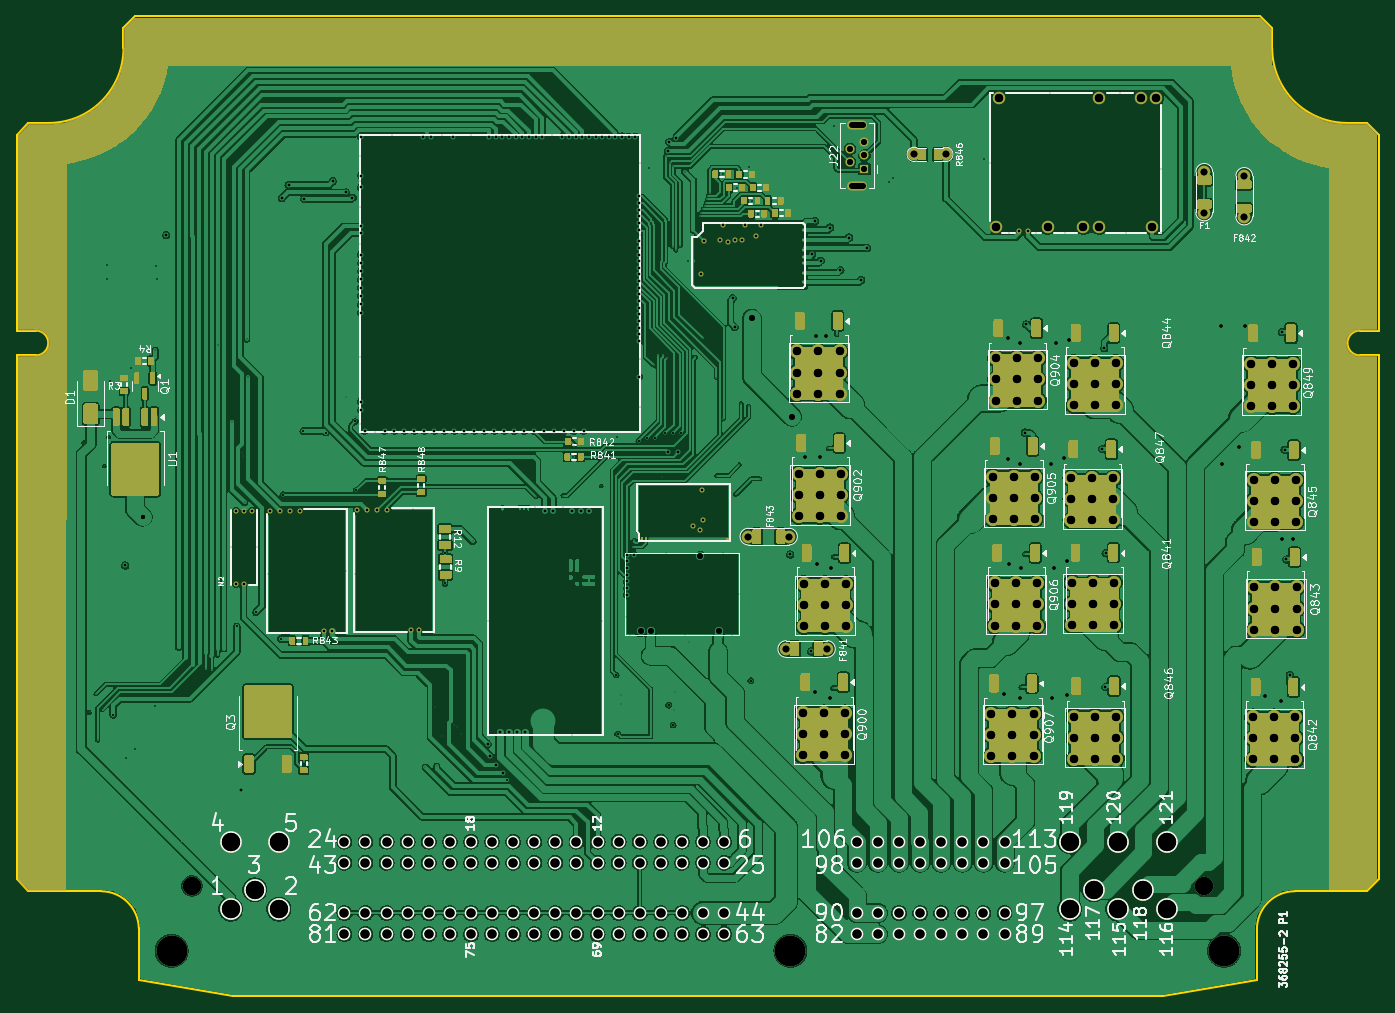
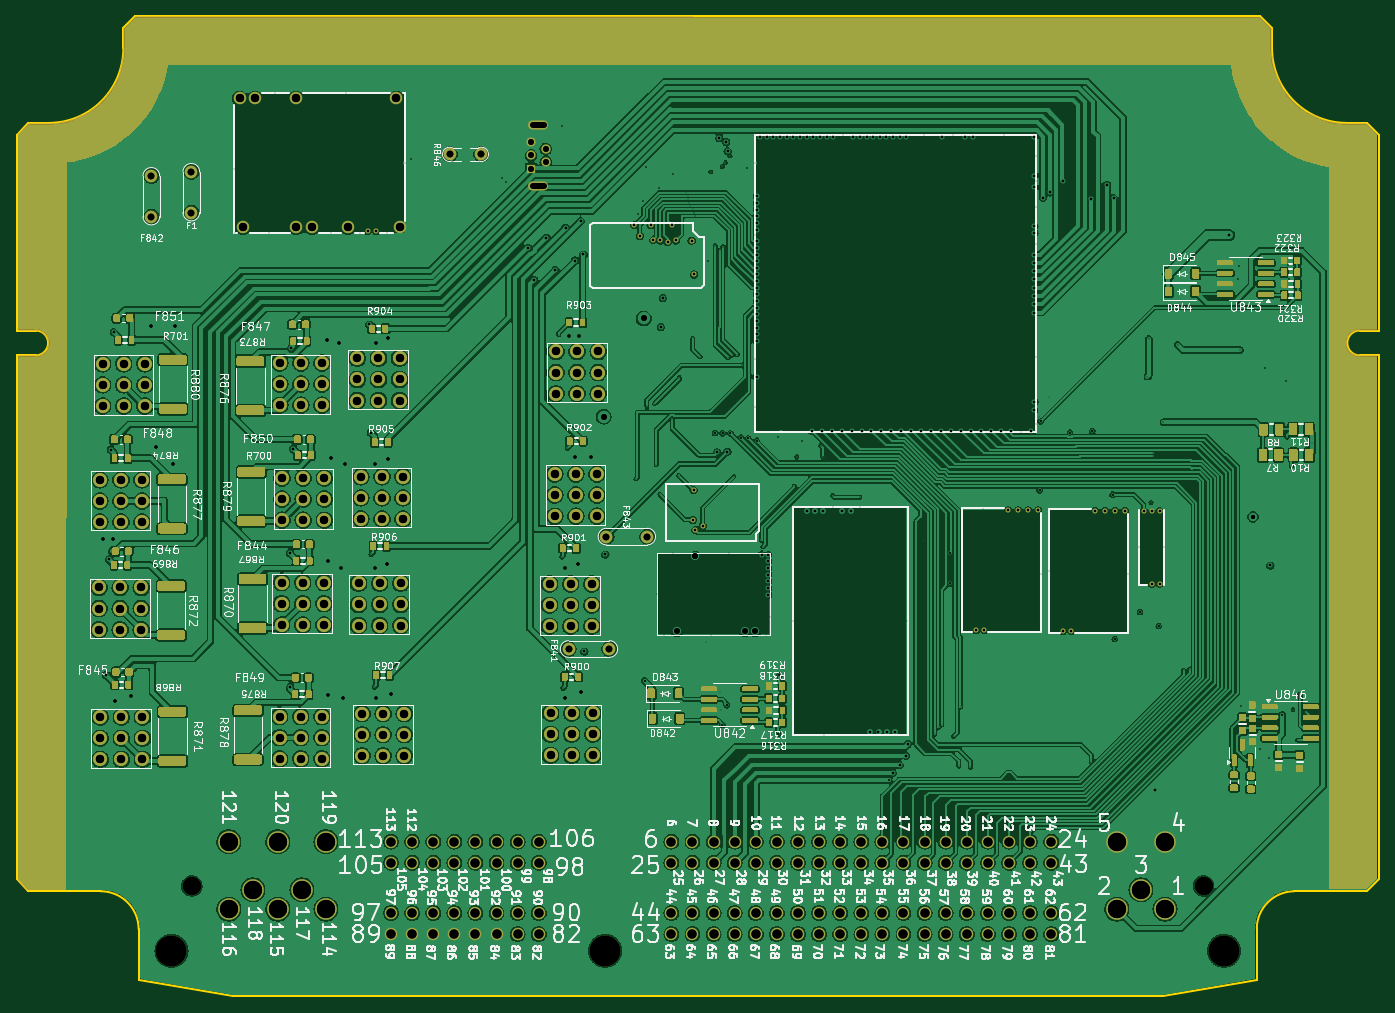
Circuit board: 12 layer files. Board 164.0 x 118.0 mm.
- bottom_copper: greenenergyecu-B_Cu.gbl (780822 bytes)
- bottom_mask: greenenergyecu-B_Mask.gbs (65659 bytes)
- paste: greenenergyecu-B_Paste.gbp (46341 bytes)
- bottom_silk: greenenergyecu-B_Silkscreen.gbo (324220 bytes)
- outline: greenenergyecu-Edge_Cuts.gm1 (2170 bytes)
- top_copper: greenenergyecu-F_Cu.gtl (616865 bytes)
- top_mask: greenenergyecu-F_Mask.gts (56245 bytes)
- paste: greenenergyecu-F_Paste.gtp (54009 bytes)
- top_silk: greenenergyecu-F_Silkscreen.gto (146771 bytes)
- drill: greenenergyecu-NPTH.drl (265 bytes)
- drill: greenenergyecu-PTH.drl (11164 bytes)
- drill: greenenergyecu.drl (9905 bytes)

=== bottom_copper: greenenergyecu-B_Cu.gbl (780822 bytes, source omitted) ===
=== bottom_mask: greenenergyecu-B_Mask.gbs (65659 bytes, source omitted) ===
=== paste: greenenergyecu-B_Paste.gbp (46341 bytes, source omitted) ===
=== bottom_silk: greenenergyecu-B_Silkscreen.gbo (324220 bytes, source omitted) ===
=== outline: greenenergyecu-Edge_Cuts.gm1 ===
G04 #@! TF.GenerationSoftware,KiCad,Pcbnew,8.0.9-8.0.9-0~ubuntu24.04.1*
G04 #@! TF.CreationDate,2026-01-14T01:45:34+00:00*
G04 #@! TF.ProjectId,greenenergyecu,67726565-6e65-46e6-9572-67796563752e,d*
G04 #@! TF.SameCoordinates,PX2b953a0PY6943058*
G04 #@! TF.FileFunction,Profile,NP*
%FSLAX46Y46*%
G04 Gerber Fmt 4.6, Leading zero omitted, Abs format (unit mm)*
G04 Created by KiCad (PCBNEW 8.0.9-8.0.9-0~ubuntu24.04.1) date 2026-01-14 01:45:34*
%MOMM*%
%LPD*%
G01*
G04 APERTURE LIST*
G04 #@! TA.AperFunction,Profile*
%ADD10C,0.200000*%
G04 #@! TD*
G04 APERTURE END LIST*
D10*
X12860000Y114140000D02*
X12860000Y116585787D01*
X2300000Y80150000D02*
G75*
G02*
X2300000Y77150000I170J-1500000D01*
G01*
X162585787Y12650000D02*
X153887200Y12650000D01*
X160140000Y105140001D02*
G75*
G02*
X151140001Y114140001I0J8999999D01*
G01*
X14700000Y2000000D02*
X14700000Y8208001D01*
X10200000Y12650002D02*
G75*
G02*
X14700011Y8208001I-46900J-4547902D01*
G01*
X161700000Y80150001D02*
X164000000Y80150001D01*
X0Y14064214D02*
X0Y77150000D01*
X3860000Y105140000D02*
X1414214Y105140000D01*
X149725787Y118000001D02*
X14274214Y118000000D01*
X2300000Y77150000D02*
X0Y77150000D01*
X137960000Y0D02*
X26040000Y0D01*
X164000000Y14064214D02*
X164000000Y77150001D01*
X12860000Y116585787D02*
X14274214Y118000000D01*
X164000000Y80150001D02*
X164000000Y103725787D01*
X149300000Y8088001D02*
G75*
G02*
X153887200Y12650071I4569300J-7201D01*
G01*
X151140000Y116585787D02*
X149725787Y118000000D01*
X149315200Y2000000D02*
X149300000Y8088001D01*
X2300000Y80150000D02*
X0Y80150000D01*
X26040000Y0D02*
X14700000Y2000000D01*
X137960000Y0D02*
X149315200Y2000000D01*
X164000001Y103725787D02*
X162585787Y105140001D01*
X160140000Y105140001D02*
X162585787Y105140001D01*
X164000000Y14064214D02*
X162585787Y12650001D01*
X161700000Y77150001D02*
X164000000Y77150001D01*
X12860000Y114140000D02*
G75*
G02*
X3860000Y105140000I-9000000J0D01*
G01*
X0Y103725787D02*
X1414214Y105140000D01*
X151140000Y114140001D02*
X151140000Y116585787D01*
X161700000Y77150001D02*
G75*
G02*
X161700000Y80149999I0J1499999D01*
G01*
X0Y80150001D02*
X0Y103725787D01*
X0Y14064214D02*
X1414214Y12650001D01*
X1414214Y12650000D02*
X10200000Y12650000D01*
M02*

=== top_copper: greenenergyecu-F_Cu.gtl (616865 bytes, source omitted) ===
=== top_mask: greenenergyecu-F_Mask.gts (56245 bytes, source omitted) ===
=== paste: greenenergyecu-F_Paste.gtp (54009 bytes, source omitted) ===
=== top_silk: greenenergyecu-F_Silkscreen.gto (146771 bytes, source omitted) ===
=== drill: greenenergyecu-NPTH.drl ===
M48
; DRILL file {KiCad 8.0.8} date 2026-01-13T08:47:59-0500
; FORMAT={-:-/ absolute / inch / decimal}
; #@! TF.CreationDate,2026-01-13T08:47:59-05:00
; #@! TF.GenerationSoftware,Kicad,Pcbnew,8.0.8
; #@! TF.FileFunction,NonPlated,1,4,NPTH
FMAT,2
INCH
%
G90
G05
M30

=== drill: greenenergyecu-PTH.drl (11164 bytes, source omitted) ===
=== drill: greenenergyecu.drl (9905 bytes, source omitted) ===
